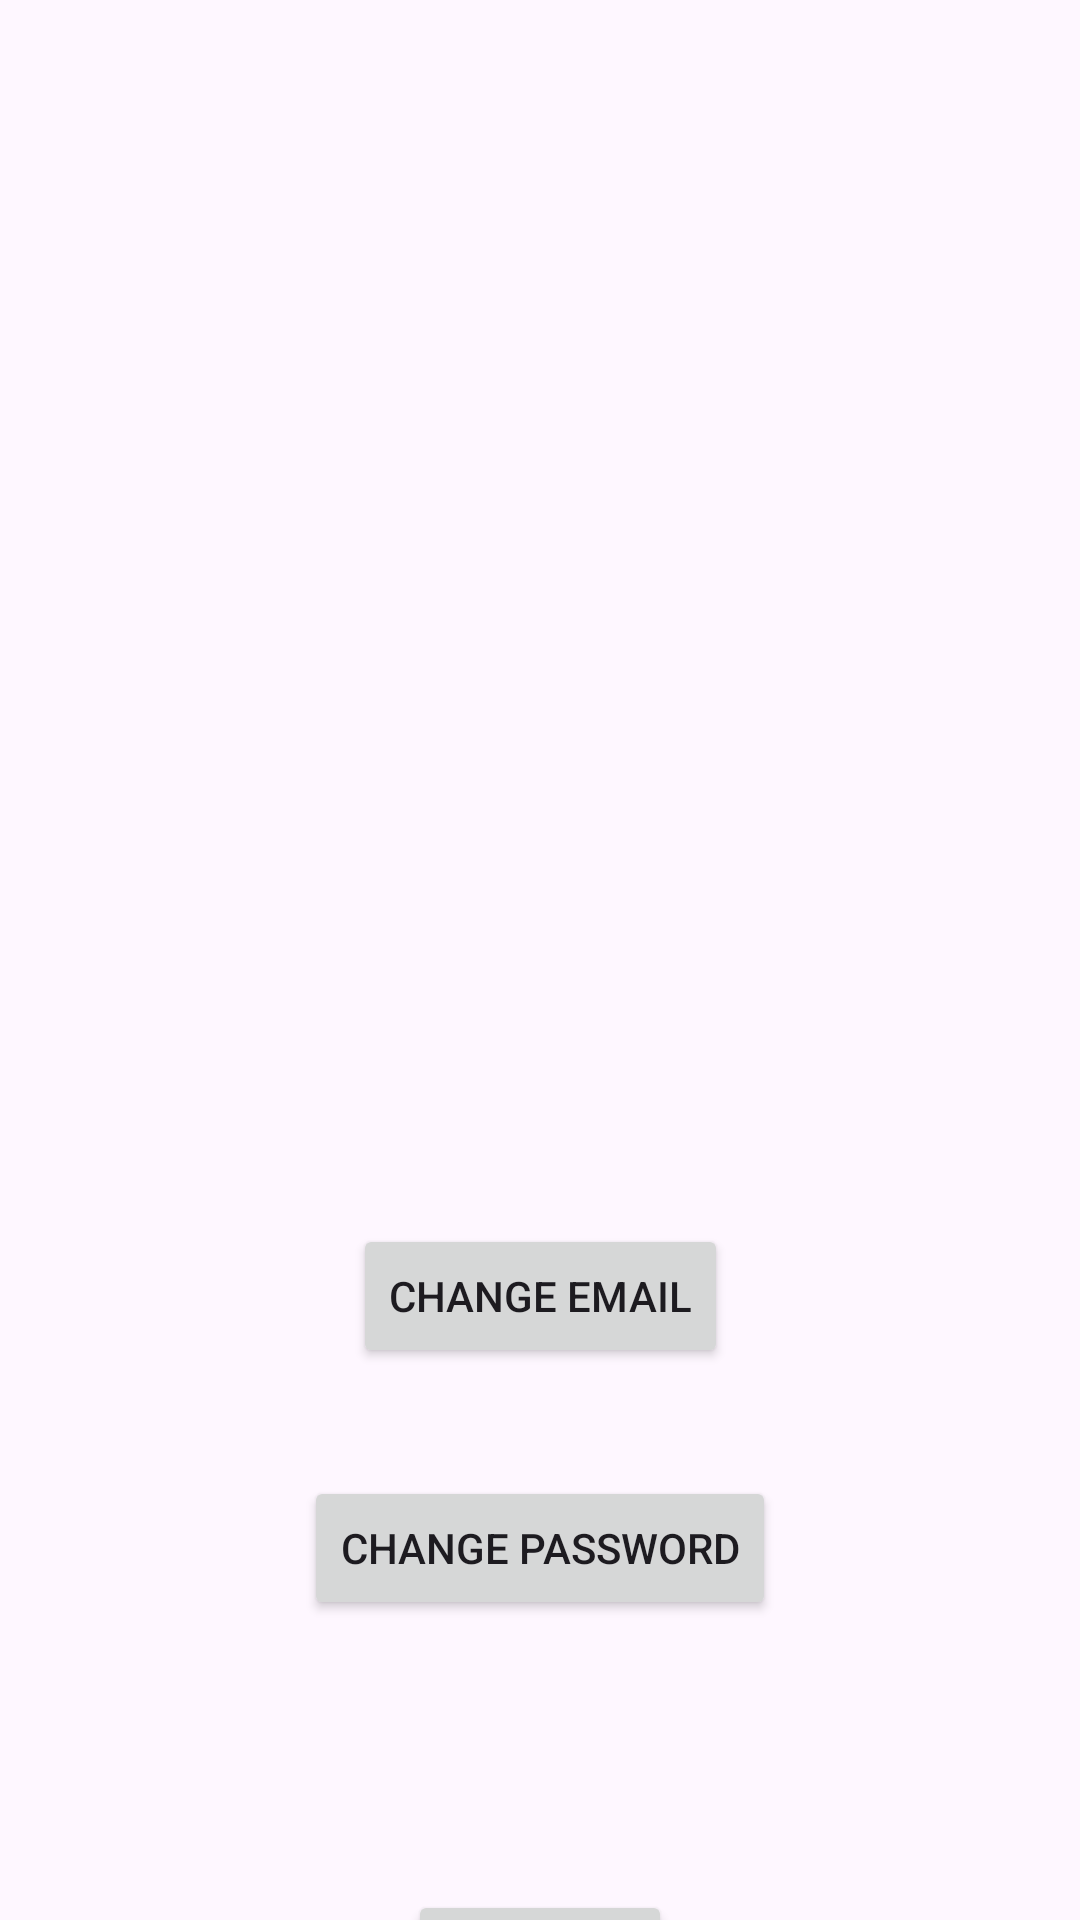

Layout XML and referenced resources for this Android screen:
<!-- AndroidManifest.xml: activity theme Theme.Material3.Light.NoActionBar -->
<!-- res/layout/activity_account_manager.xml -->
<?xml version="1.0" encoding="utf-8"?>
<androidx.constraintlayout.widget.ConstraintLayout xmlns:android="http://schemas.android.com/apk/res/android"
    xmlns:app="http://schemas.android.com/apk/res-auto"
    xmlns:tools="http://schemas.android.com/tools"
    android:layout_width="match_parent"
    android:layout_height="match_parent">

    <Button
        android:id="@+id/change_password"
        android:layout_width="wrap_content"
        android:layout_height="wrap_content"
        android:layout_marginTop="492dp"
        android:text="Change Password"
        app:layout_constraintEnd_toEndOf="parent"
        app:layout_constraintHorizontal_bias="0.5"
        app:layout_constraintStart_toStartOf="parent"
        app:layout_constraintTop_toTopOf="parent" />

    <Button
        android:id="@+id/change_email"
        android:layout_width="wrap_content"
        android:layout_height="wrap_content"
        android:layout_marginTop="408dp"
        android:text="Change Email"
        app:layout_constraintEnd_toEndOf="parent"
        app:layout_constraintHorizontal_bias="0.5"
        app:layout_constraintStart_toStartOf="parent"
        app:layout_constraintTop_toTopOf="parent" />

    <Button
        android:id="@+id/sign_out"
        android:layout_width="wrap_content"
        android:layout_height="wrap_content"
        android:layout_marginTop="630dp"
        android:text="Sign Out"
        app:layout_constraintEnd_toEndOf="parent"
        app:layout_constraintHorizontal_bias="0.5"
        app:layout_constraintStart_toStartOf="parent"
        app:layout_constraintTop_toTopOf="parent" />
</androidx.constraintlayout.widget.ConstraintLayout>
<!-- resources referenced by this layout -->
<resources>

</resources>
